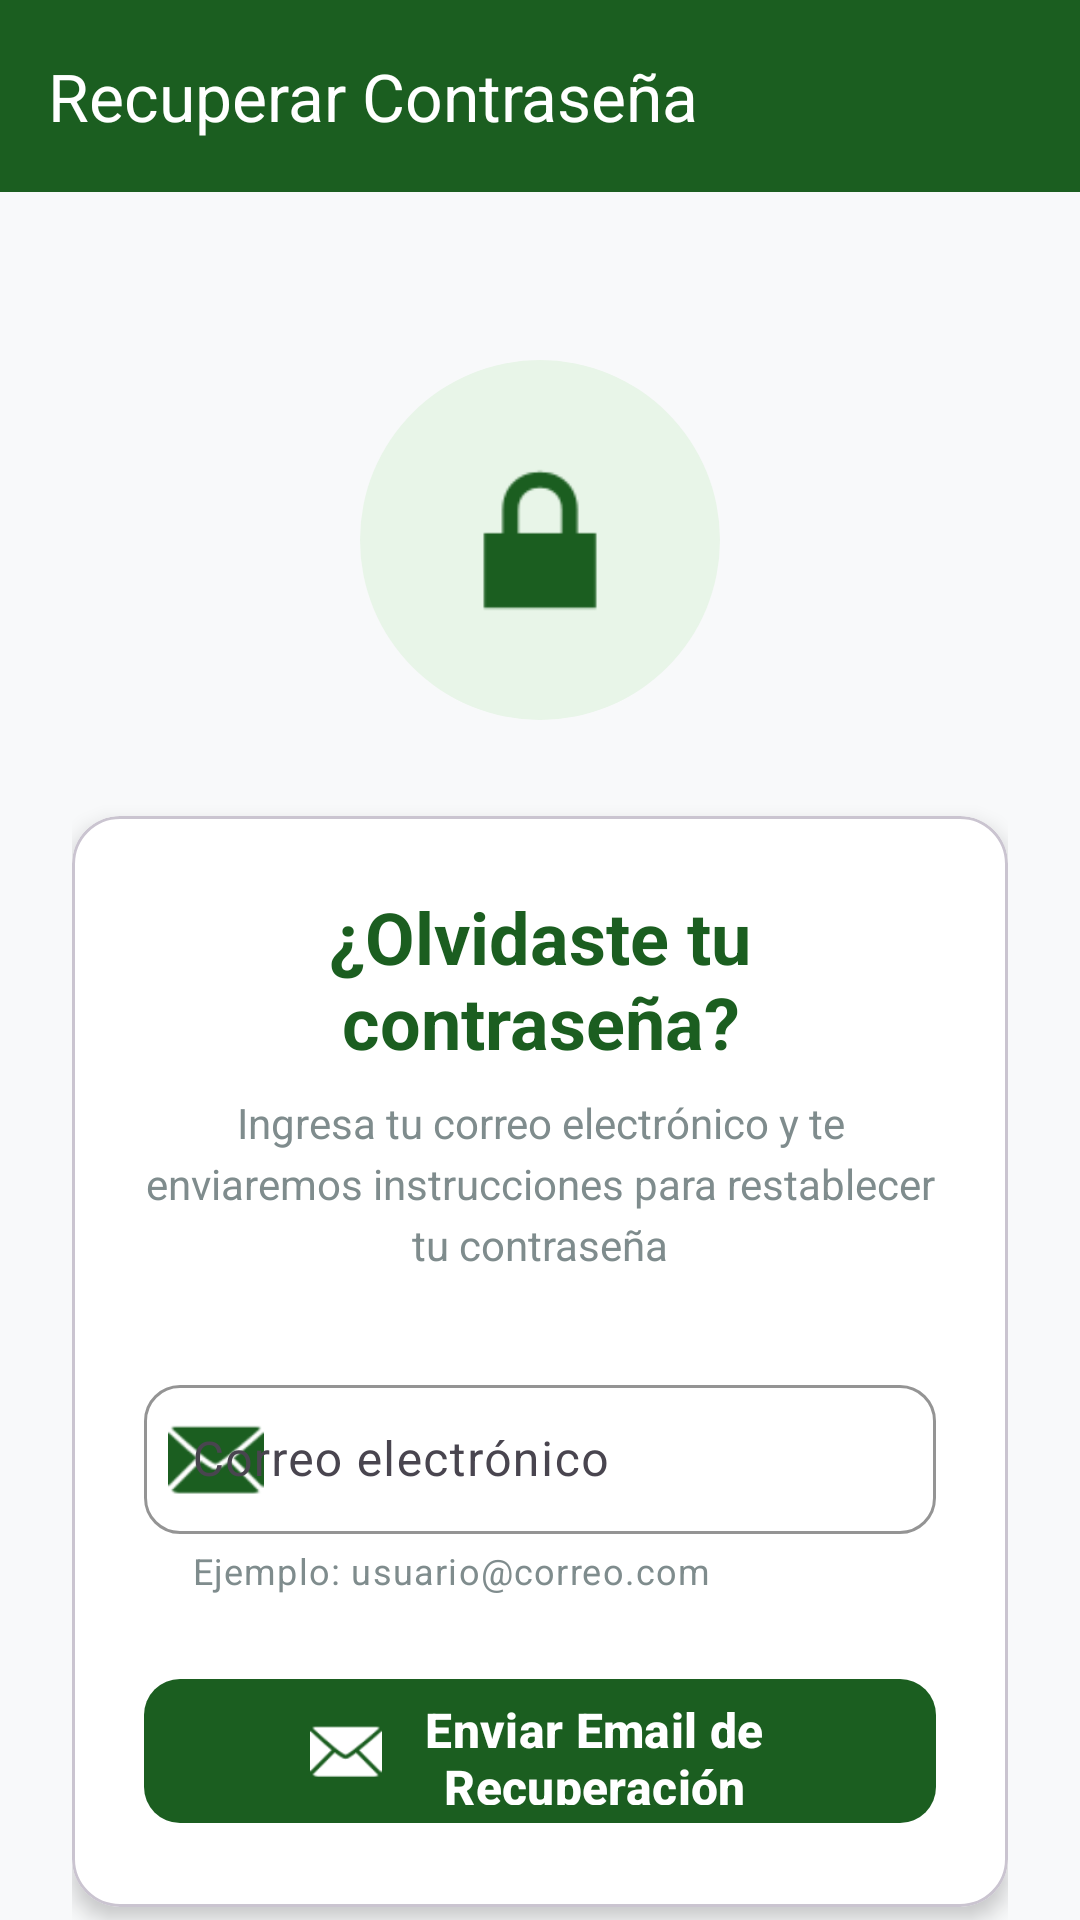

Reconstruct the res/layout file that produces this screen, plus the resources it refers to.
<!-- AndroidManifest.xml: application theme Theme.CentroIntegralAlerce -->
<!-- res/layout/activity_recover_password.xml -->
<?xml version="1.0" encoding="utf-8"?>
<androidx.coordinatorlayout.widget.CoordinatorLayout
    xmlns:android="http://schemas.android.com/apk/res/android"
    xmlns:app="http://schemas.android.com/apk/res-auto"
    android:layout_width="match_parent"
    android:layout_height="match_parent"
    android:background="@color/gris_claro">

    
    <com.google.android.material.appbar.AppBarLayout
        android:layout_width="match_parent"
        android:layout_height="wrap_content"
        android:background="@color/verde_santo_tomas"
        android:theme="@style/ThemeOverlay.Material3.Dark">

        <com.google.android.material.appbar.MaterialToolbar
            android:id="@+id/toolbar"
            android:layout_width="match_parent"
            android:layout_height="?attr/actionBarSize"
            android:background="@color/verde_santo_tomas"
            app:title="Recuperar Contraseña"
            app:titleTextColor="@color/blanco"
            app:navigationIcon="@drawable/ic_chevron_left"
            app:navigationIconTint="@color/blanco" />

    </com.google.android.material.appbar.AppBarLayout>

    
    <androidx.core.widget.NestedScrollView
        android:layout_width="match_parent"
        android:layout_height="match_parent"
        app:layout_behavior="@string/appbar_scrolling_view_behavior"
        android:fillViewport="true">

        <LinearLayout
            android:layout_width="match_parent"
            android:layout_height="wrap_content"
            android:orientation="vertical"
            android:padding="24dp"
            android:gravity="center_horizontal">

            
            <ImageView
                android:layout_width="120dp"
                android:layout_height="120dp"
                android:src="@android:drawable/ic_lock_lock"
                android:padding="24dp"
                android:background="@drawable/bg_icon_circle"
                android:backgroundTint="@color/verde_claro"
                app:tint="@color/verde_santo_tomas"
                android:layout_marginTop="32dp"
                android:layout_marginBottom="32dp" />

            
            <com.google.android.material.card.MaterialCardView
                android:layout_width="match_parent"
                android:layout_height="wrap_content"
                android:layout_marginBottom="24dp"
                app:cardElevation="4dp"
                app:cardCornerRadius="16dp"
                app:cardBackgroundColor="@color/blanco">

                <LinearLayout
                    android:layout_width="match_parent"
                    android:layout_height="wrap_content"
                    android:orientation="vertical"
                    android:padding="24dp">

                    
                    <TextView
                        android:layout_width="match_parent"
                        android:layout_height="wrap_content"
                        android:text="¿Olvidaste tu contraseña?"
                        android:textSize="24sp"
                        android:textStyle="bold"
                        android:textColor="@color/verde_santo_tomas"
                        android:gravity="center"
                        android:layout_marginBottom="8dp" />

                    
                    <TextView
                        android:layout_width="match_parent"
                        android:layout_height="wrap_content"
                        android:text="Ingresa tu correo electrónico y te enviaremos instrucciones para restablecer tu contraseña"
                        android:textSize="14sp"
                        android:textColor="@color/gris_medio"
                        android:gravity="center"
                        android:lineSpacingExtra="4dp"
                        android:layout_marginBottom="32dp" />

                    
                    <com.google.android.material.textfield.TextInputLayout
                        android:layout_width="match_parent"
                        android:layout_height="wrap_content"
                        android:layout_marginBottom="24dp"
                        app:boxBackgroundMode="outline"
                        app:boxCornerRadiusTopStart="12dp"
                        app:boxCornerRadiusTopEnd="12dp"
                        app:boxCornerRadiusBottomStart="12dp"
                        app:boxCornerRadiusBottomEnd="12dp"
                        app:startIconDrawable="@android:drawable/ic_dialog_email"
                        app:startIconTint="@color/verde_santo_tomas"
                        app:helperText="Ejemplo: usuario@correo.com"
                        app:helperTextTextColor="@color/gris_medio"
                        app:boxStrokeColor="@color/verde_santo_tomas"
                        app:hintTextColor="@color/verde_santo_tomas"
                        style="@style/Widget.Material3.TextInputLayout.OutlinedBox">

                        <com.google.android.material.textfield.TextInputEditText
                            android:id="@+id/etEmailRecover"
                            android:layout_width="match_parent"
                            android:layout_height="wrap_content"
                            android:hint="Correo electrónico"
                            android:inputType="textEmailAddress"
                            android:maxLines="1"
                            android:textSize="16sp"
                            android:textColor="@color/gris_oscuro"
                            android:paddingTop="14dp"
                            android:paddingBottom="14dp" />

                    </com.google.android.material.textfield.TextInputLayout>

                    
                    <com.google.android.material.button.MaterialButton
                        android:id="@+id/btnSendRecovery"
                        android:layout_width="match_parent"
                        android:layout_height="56dp"
                        android:text="Enviar Email de Recuperación"
                        android:textSize="16sp"
                        android:textStyle="bold"
                        app:icon="@android:drawable/ic_dialog_email"
                        app:iconGravity="textStart"
                        app:iconPadding="12dp"
                        app:iconSize="24dp"
                        app:cornerRadius="12dp"
                        app:backgroundTint="@color/verde_santo_tomas"
                        android:elevation="4dp"
                        style="@style/Widget.Material3.Button" />

                </LinearLayout>

            </com.google.android.material.card.MaterialCardView>

            
            <com.google.android.material.card.MaterialCardView
                android:layout_width="match_parent"
                android:layout_height="wrap_content"
                android:layout_marginBottom="16dp"
                app:cardElevation="2dp"
                app:cardCornerRadius="16dp"
                app:cardBackgroundColor="#E3F2FD">

                <LinearLayout
                    android:layout_width="match_parent"
                    android:layout_height="wrap_content"
                    android:orientation="horizontal"
                    android:padding="16dp"
                    android:gravity="center_vertical">

                    <ImageView
                        android:layout_width="32dp"
                        android:layout_height="32dp"
                        android:src="@android:drawable/ic_dialog_info"
                        app:tint="@color/cian_info" />

                    <TextView
                        android:layout_width="0dp"
                        android:layout_height="wrap_content"
                        android:layout_weight="1"
                        android:layout_marginStart="12dp"
                        android:text="Revisa tu bandeja de entrada y spam. El correo puede tardar unos minutos en llegar."
                        android:textSize="13sp"
                        android:textColor="@color/gris_oscuro"
                        android:lineSpacingExtra="2dp" />

                </LinearLayout>

            </com.google.android.material.card.MaterialCardView>

            
            <com.google.android.material.button.MaterialButton
                android:id="@+id/btnVolverLogin"
                style="@style/Widget.Material3.Button.TextButton"
                android:layout_width="wrap_content"
                android:layout_height="wrap_content"
                android:layout_marginTop="16dp"
                android:text="Volver al inicio de sesión"
                android:textSize="14sp"
                android:textColor="@color/verde_santo_tomas"
                app:icon="@drawable/ic_chevron_left"
                app:iconGravity="textStart"
                app:iconTint="@color/verde_santo_tomas" />

        </LinearLayout>

    </androidx.core.widget.NestedScrollView>

</androidx.coordinatorlayout.widget.CoordinatorLayout>
<!-- resources referenced by this layout -->
<resources>
  <color name="blanco">#FFFFFF</color>
  <color name="cian_info">#17A2B8</color>
  <color name="gris_claro">#F8F9FA</color>
  <color name="gris_medio">#7F8C8D</color>
  <color name="gris_oscuro">#2C3E50</color>
  <color name="verde_claro">#E8F5E8</color>
  <color name="verde_santo_tomas">#1B5E20</color>
  <!-- drawable bg_icon_circle (drawable) -->
  <shape xmlns:android="http://schemas.android.com/apk/res/android"
      android:shape="oval">
      <solid android:color="@color/verdeClaro"/>
      <size
          android:width="64dp"
          android:height="64dp"/>
  </shape>
  <style name="Theme.CentroIntegralAlerce" parent="Base.Theme.CentroIntegralAlerce" />
  <color name="verdeClaro">@color/verde_claro</color>
  <style name="Base.Theme.CentroIntegralAlerce" parent="Theme.Material3.DayNight.NoActionBar">
          
          <item name="colorPrimary">@color/verde_santo_tomas</item>
          <item name="colorPrimaryContainer">@color/verde_santo_tomas</item>
          <item name="colorOnPrimary">@android:color/white</item>
  
          
          <item name="colorError">@color/rojo_error</item>
  
          
          <item name="materialAlertDialogTheme">@style/ThemeOverlay.App.MaterialAlertDialog</item>
      </style>
  <color name="rojo_error">#DC3545</color>
  <style name="ThemeOverlay.App.MaterialAlertDialog" parent="ThemeOverlay.Material3.MaterialAlertDialog">
          <item name="buttonBarPositiveButtonStyle">@style/Widget.App.Button</item>
          <item name="buttonBarNegativeButtonStyle">@style/Widget.App.Button.TextButton</item>
      </style>
  <style name="Widget.App.Button" parent="Widget.Material3.Button">
          <item name="backgroundTint">@color/verde_santo_tomas</item>
          <item name="android:textColor">@android:color/white</item>
      </style>
  <style name="Widget.App.Button.TextButton" parent="Widget.Material3.Button.TextButton">
          <item name="android:textColor">@color/verde_santo_tomas</item>
      </style>
</resources>
